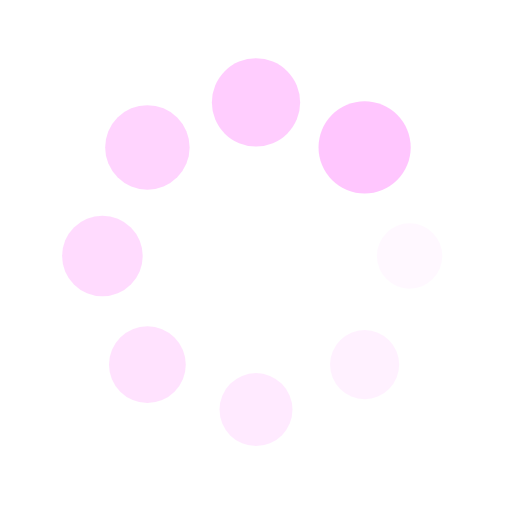
t = 0.00 s
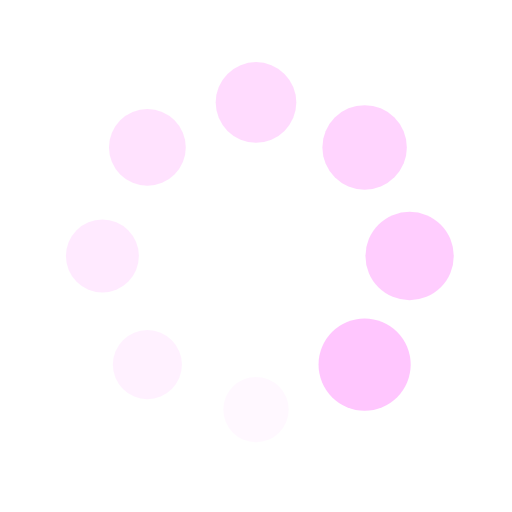
t = 0.25 s
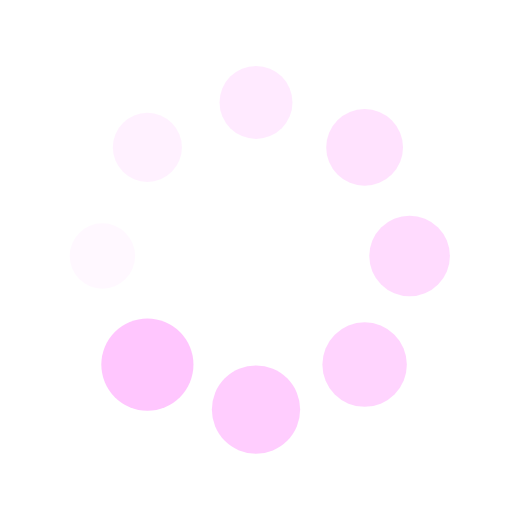
t = 0.50 s
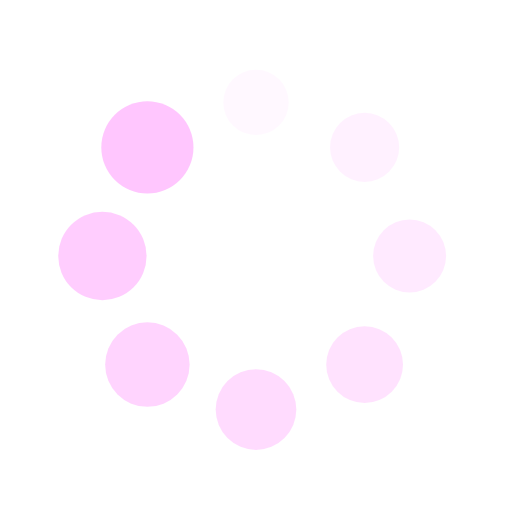
t = 0.75 s

The animated SVG that drew these frames (rendered in a browser with its animation timeline set to each time). Animation: 16 SMIL elements (animate=8,animateTransform=8); one cycle of 1.00 s, repeats indefinitely.

<svg xmlns="http://www.w3.org/2000/svg" viewBox="0 0 100 100" preserveAspectRatio="xMidYMid" width="200" height="200" style="shape-rendering: auto; display: block; background: transparent;" xmlns:xlink="http://www.w3.org/1999/xlink"><g><g transform="translate(80,50)">
<g transform="rotate(0)">
<circle fill-opacity="1" fill="#ffc6fe" r="6" cy="0" cx="0">
  <animateTransform repeatCount="indefinite" dur="1s" keyTimes="0;1" values="1.5 1.5;1 1" begin="-0.875s" type="scale" attributeName="transform"></animateTransform>
  <animate begin="-0.875s" values="1;0" repeatCount="indefinite" dur="1s" keyTimes="0;1" attributeName="fill-opacity"></animate>
</circle>
</g>
</g><g transform="translate(71.21320343559643,71.21320343559643)">
<g transform="rotate(45)">
<circle fill-opacity="0.875" fill="#ffc6fe" r="6" cy="0" cx="0">
  <animateTransform repeatCount="indefinite" dur="1s" keyTimes="0;1" values="1.5 1.5;1 1" begin="-0.75s" type="scale" attributeName="transform"></animateTransform>
  <animate begin="-0.75s" values="1;0" repeatCount="indefinite" dur="1s" keyTimes="0;1" attributeName="fill-opacity"></animate>
</circle>
</g>
</g><g transform="translate(50,80)">
<g transform="rotate(90)">
<circle fill-opacity="0.75" fill="#ffc6fe" r="6" cy="0" cx="0">
  <animateTransform repeatCount="indefinite" dur="1s" keyTimes="0;1" values="1.5 1.5;1 1" begin="-0.625s" type="scale" attributeName="transform"></animateTransform>
  <animate begin="-0.625s" values="1;0" repeatCount="indefinite" dur="1s" keyTimes="0;1" attributeName="fill-opacity"></animate>
</circle>
</g>
</g><g transform="translate(28.786796564403577,71.21320343559643)">
<g transform="rotate(135)">
<circle fill-opacity="0.625" fill="#ffc6fe" r="6" cy="0" cx="0">
  <animateTransform repeatCount="indefinite" dur="1s" keyTimes="0;1" values="1.5 1.5;1 1" begin="-0.5s" type="scale" attributeName="transform"></animateTransform>
  <animate begin="-0.5s" values="1;0" repeatCount="indefinite" dur="1s" keyTimes="0;1" attributeName="fill-opacity"></animate>
</circle>
</g>
</g><g transform="translate(20,50.00000000000001)">
<g transform="rotate(180)">
<circle fill-opacity="0.5" fill="#ffc6fe" r="6" cy="0" cx="0">
  <animateTransform repeatCount="indefinite" dur="1s" keyTimes="0;1" values="1.5 1.5;1 1" begin="-0.375s" type="scale" attributeName="transform"></animateTransform>
  <animate begin="-0.375s" values="1;0" repeatCount="indefinite" dur="1s" keyTimes="0;1" attributeName="fill-opacity"></animate>
</circle>
</g>
</g><g transform="translate(28.78679656440357,28.786796564403577)">
<g transform="rotate(225)">
<circle fill-opacity="0.375" fill="#ffc6fe" r="6" cy="0" cx="0">
  <animateTransform repeatCount="indefinite" dur="1s" keyTimes="0;1" values="1.5 1.5;1 1" begin="-0.25s" type="scale" attributeName="transform"></animateTransform>
  <animate begin="-0.25s" values="1;0" repeatCount="indefinite" dur="1s" keyTimes="0;1" attributeName="fill-opacity"></animate>
</circle>
</g>
</g><g transform="translate(49.99999999999999,20)">
<g transform="rotate(270)">
<circle fill-opacity="0.25" fill="#ffc6fe" r="6" cy="0" cx="0">
  <animateTransform repeatCount="indefinite" dur="1s" keyTimes="0;1" values="1.5 1.5;1 1" begin="-0.125s" type="scale" attributeName="transform"></animateTransform>
  <animate begin="-0.125s" values="1;0" repeatCount="indefinite" dur="1s" keyTimes="0;1" attributeName="fill-opacity"></animate>
</circle>
</g>
</g><g transform="translate(71.21320343559643,28.78679656440357)">
<g transform="rotate(315)">
<circle fill-opacity="0.125" fill="#ffc6fe" r="6" cy="0" cx="0">
  <animateTransform repeatCount="indefinite" dur="1s" keyTimes="0;1" values="1.5 1.5;1 1" begin="0s" type="scale" attributeName="transform"></animateTransform>
  <animate begin="0s" values="1;0" repeatCount="indefinite" dur="1s" keyTimes="0;1" attributeName="fill-opacity"></animate>
</circle>
</g>
</g><g></g></g><!-- [ldio] generated by https://loading.io --></svg>
